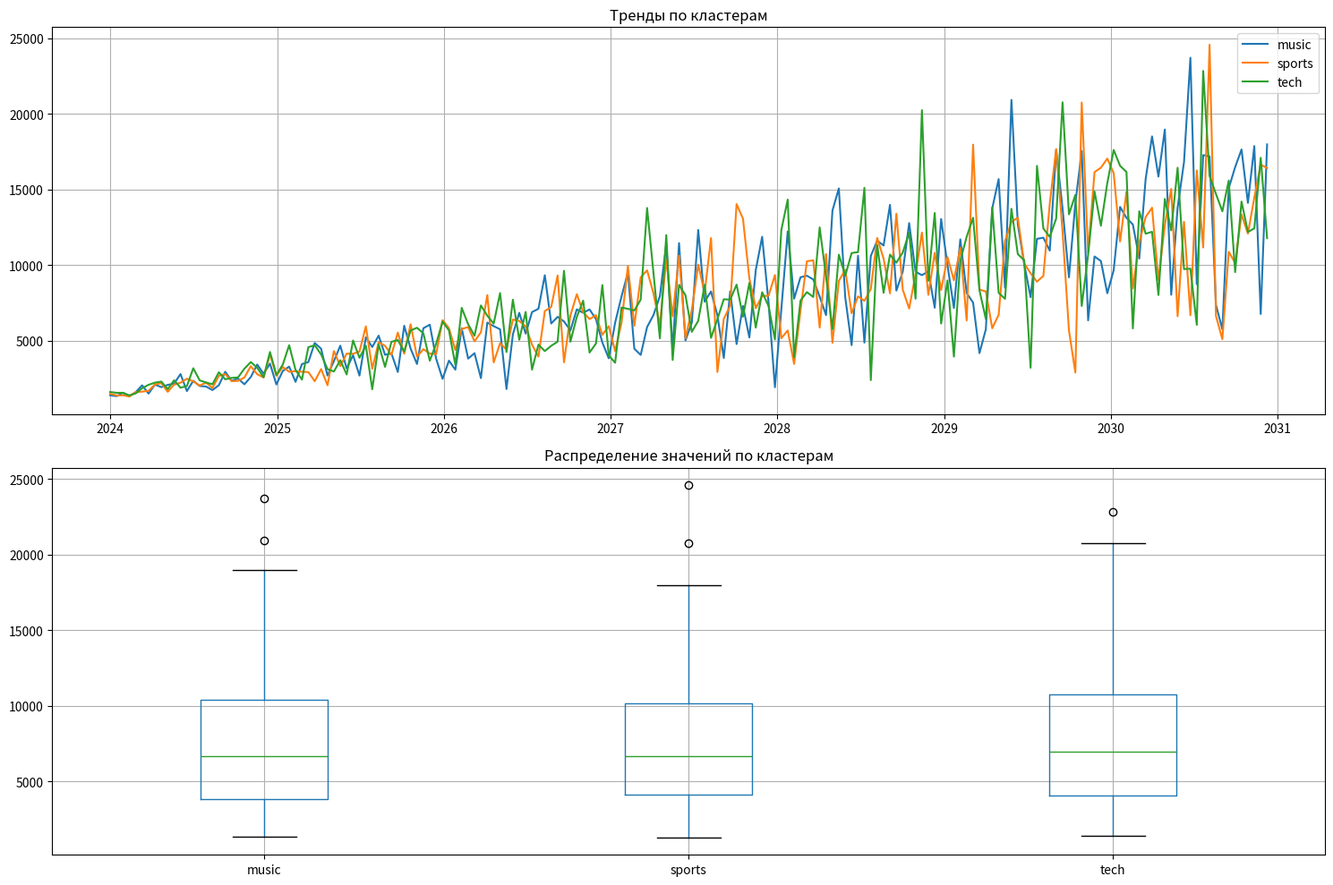

This chart was generated by the following Python code:
import numpy as np
import pandas as pd
import matplotlib.pyplot as plt
from datetime import datetime, timedelta

# Параметры для генерации данных
NUM_BUCKETS = 182  # ~1 год по 2 недели
NUM_TOPICS = 3     # количество топиков
WORDS_PER_TOPIC = 10  # слов в каждом топике
NOISE_LEVEL = 0.2  # уровень шума

# Глобальные параметры трендов и сезонности
SEASONALITY_PERIODS = [26, 13, 52]  # полугодовая, квартальная и годовая сезонность
TREND_TYPES = ['linear', 'exp']  # типы трендов
BASE_COUNT = 100  # базовое количество упоминаний

# Создаем топики и слова
topics = ['sports', 'music', 'tech']
words = {
    'sports': ['football', 'basketball', 'tennis', 'soccer', 'nba', 'messi', 'ronaldo', 'olympics', 'championship', 'match'],
    'music': ['concert', 'album', 'song', 'artist', 'band', 'taylor', 'drake', 'spotify', 'festival', 'grammy'],
    'tech': ['iphone', 'android', 'google', 'app', 'ai', 'microsoft', 'update', 'launch', 'startup', 'device']
}

def generate_word_timeseries(num_points, word, topic, base_trend=0.1, seasonality=0.3, noise_scale=0.2):
    """Генерирует временной ряд для одного слова с трендом и сезонностью"""
    t = np.arange(num_points)
    
    # Выбираем тип тренда случайно
    trend_type = np.random.choice(TREND_TYPES)
    if trend_type == 'linear':
        trend = base_trend * t
    else:  # exponential
        trend = np.exp(base_trend * t / num_points) - 1

    # Сезонность (сумма синусоид разной частоты)
    season = 0
    for period in SEASONALITY_PERIODS:
        # Для каждого слова своя амплитуда сезонности
        amplitude = seasonality * np.random.uniform(0.5, 1.5)
        # Для каждого слова свой фазовый сдвиг
        phase = 2 * np.pi * np.random.random()
        season += amplitude * np.sin(2 * np.pi * t / period + phase)
    
    # Шум
    noise = np.random.normal(0, noise_scale, num_points)
    
    # Базовая популярность зависит от слова и топика
    base_popularity = BASE_COUNT * (1 + 0.5 * np.random.random())
    if word in ["messi", "iphone", "taylor"]:  # некоторые слова популярнее других
        base_popularity *= 2
    
    # Финальный ряд (гарантируем неотрицательность)
    series = base_popularity * (1 + trend + season + noise)
    series[series < 0] = 0
    return series

# Генерируем данные
print("Генерируем синтетические данные...")

# Создаем DataFrame для сохранения
data = []
start_date = datetime(2024, 1, 1)

for bucket in range(NUM_BUCKETS):
    date = start_date + timedelta(days=14*bucket)
    
    # Для каждого топика
    for topic in topics:
        # Для каждого слова в топике
        for word in words[topic]:
            # Генерируем временной ряд для слова
            word_ts = generate_word_timeseries(
                NUM_BUCKETS, 
                word,
                topic,
                base_trend=np.random.uniform(0.05, 0.15),
                seasonality=np.random.uniform(0.2, 0.4),
                noise_scale=NOISE_LEVEL)
            # Добавляем запись
            count = int(word_ts[bucket])
            data.append({
                'Time': date,
                'Topic': word,
                'Cluster': topic,
                'Count': count
            })

# Создаем DataFrame
df = pd.DataFrame(data)

# Анализируем и визуализируем данные перед сохранением
print("\nАнализ сгенерированных данных:")
print(f"Общее количество записей: {len(df)}")
print(f"Форма данных: {df.shape}")

print(f"\nРаспределение по кластерам:")
cluster_counts = df.groupby(['Time', 'Cluster'])['Count'].sum().reset_index()
pivot_clusters = cluster_counts.pivot(index='Time', columns='Cluster', values='Count')
print("\nСредние значения по кластерам:")
print(pivot_clusters.mean())
print("\nСтандартные отклонения по кластерам:")
print(pivot_clusters.std())

# Создаем графики
plt.figure(figsize=(15, 10))

# График 1: Суммарные тренды по кластерам
plt.subplot(2, 1, 1)
for cluster in pivot_clusters.columns:
    plt.plot(pivot_clusters.index, pivot_clusters[cluster], label=cluster)
plt.title('Тренды по кластерам')
plt.legend()
plt.grid(True)

# График 2: Распределение значений по кластерам (boxplot)
plt.subplot(2, 1, 2)
pivot_clusters.boxplot()
plt.title('Распределение значений по кластерам')
plt.grid(True)

plt.tight_layout()
plt.savefig('synthetic_data_analysis.png')
plt.close()

# Выводим статистику по словам
print("\nТоп-5 самых популярных слов в каждом кластере:")
for cluster in df['Cluster'].unique():
    print(f"\nКластер {cluster}:")
    top_words = df[df['Cluster'] == cluster].groupby('Topic')['Count'].sum().sort_values(ascending=False).head(5)
    print(top_words)

# Сохраняем в CSV
synthetic_file = 'synthetic_data.csv'
df.to_csv(synthetic_file, index=False)
print(f"\nСинтетические данные сохранены в {synthetic_file}")
print(f"Создан график анализа данных: synthetic_data_analysis.png")
